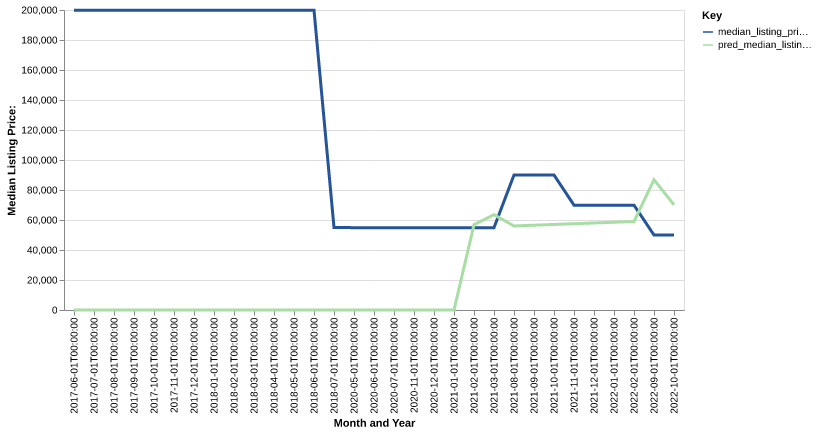

The table this chart was drawn from, first rows:
date, time_idx, median_listing_price, thirty_year_interest_rate_five, month, county_name, active_listing_count, median_days_on_market, pred_median_listing_price, month_year
2017-06-01, 0, 199900, 4.2, 6, mellette, sd, 1.0, 1.0, 0, Jun-2017
2017-07-01, 1, 199900, 4.19, 7, mellette, sd, 1.0, 20.0, 0, Jul-2017
2017-08-01, 2, 199900, 4.3, 8, mellette, sd, 1.0, 54.0, 0, Aug-2017
2017-09-01, 3, 199900, 4.1, 9, mellette, sd, 1.0, 85.0, 0, Sep-2017
2017-10-01, 4, 199900, 4.05, 10, mellette, sd, 1.0, 117.0, 0, Oct-2017
2017-11-01, 5, 199900, 3.94, 11, mellette, sd, 1.0, 145.0, 0, Nov-2017
2017-12-01, 6, 199900, 4.03, 12, mellette, sd, 1.0, 176.0, 0, Dec-2017
2018-01-01, 7, 199900, 3.93, 1, mellette, sd, 1.0, 208.0, 0, Jan-2018
2018-02-01, 8, 199900, 3.83, 2, mellette, sd, 1.0, 236.0, 0, Feb-2018
2018-03-01, 9, 199900, 3.94, 3, mellette, sd, 1.0, 267.0, 0, Mar-2018
2018-04-01, 10, 199900, 3.95, 4, mellette, sd, 1.0, 299.0, 0, Apr-2018
2018-05-01, 11, 199900, 3.99, 5, mellette, sd, 1.0, 327.0, 0, May-2018
2018-06-01, 12, 199900, 4.15, 6, mellette, sd, 1.0, 90.0, 0, Jun-2018
2018-07-01, 13, 55000, 4.4, 7, mellette, sd, 1.0, 14.0, 0, Jul-2018
2020-05-01, 35, 54900, 3.74, 5, mellette, sd, 1.0, 1.0, 0, May-2020
2020-06-01, 36, 54900, 3.72, 6, mellette, sd, 1.0, 19.0, 0, Jun-2020
2020-07-01, 37, 54900, 3.49, 7, mellette, sd, 1.0, 40.0, 0, Jul-2020
2020-11-01, 41, 54900, 3.21, 11, mellette, sd, 1.0, 173.0, 0, Nov-2020
2020-12-01, 42, 54900, 3.07, 12, mellette, sd, 1.0, 201.0, 0, Dec-2020
2021-01-01, 43, 54900, 2.99, 1, mellette, sd, 1.0, 232.0, 0, Jan-2021
2021-02-01, 44, 54900, 2.93, 2, mellette, sd, 1.0, 264.0, 56895, Feb-2021
2021-03-01, 45, 54900, 2.88, 3, mellette, sd, 1.0, 292.0, 63579, Mar-2021
2021-08-01, 50, 90000, 3.17, 8, mellette, sd, 1.0, 12.0, 56012, Aug-2021
2021-09-01, 51, 90000, 3.18, 9, mellette, sd, 1.0, 40.0, 56532, Sep-2021
2021-10-01, 52, 90000, 3.0, 10, mellette, sd, 1.0, 71.0, 57032, Oct-2021
2021-11-01, 53, 69900, 3.02, 11, mellette, sd, 1.0, 103.0, 57523, Nov-2021
2021-12-01, 54, 69900, 2.98, 12, mellette, sd, 1.0, 131.0, 58013, Dec-2021
2022-01-01, 55, 69900, 2.87, 1, mellette, sd, 1.0, 162.0, 58506, Jan-2022
2022-02-01, 56, 69900, 3.01, 2, mellette, sd, 1.0, 187.0, 59004, Feb-2022
2022-09-01, 63, 50000, 5.11, 9, mellette, sd, 2.0, 35.0, 86876, Sep-2022
2022-10-01, 64, 50000, 5.3, 10, mellette, sd, 1.0, 58.0, 70113, Oct-2022
